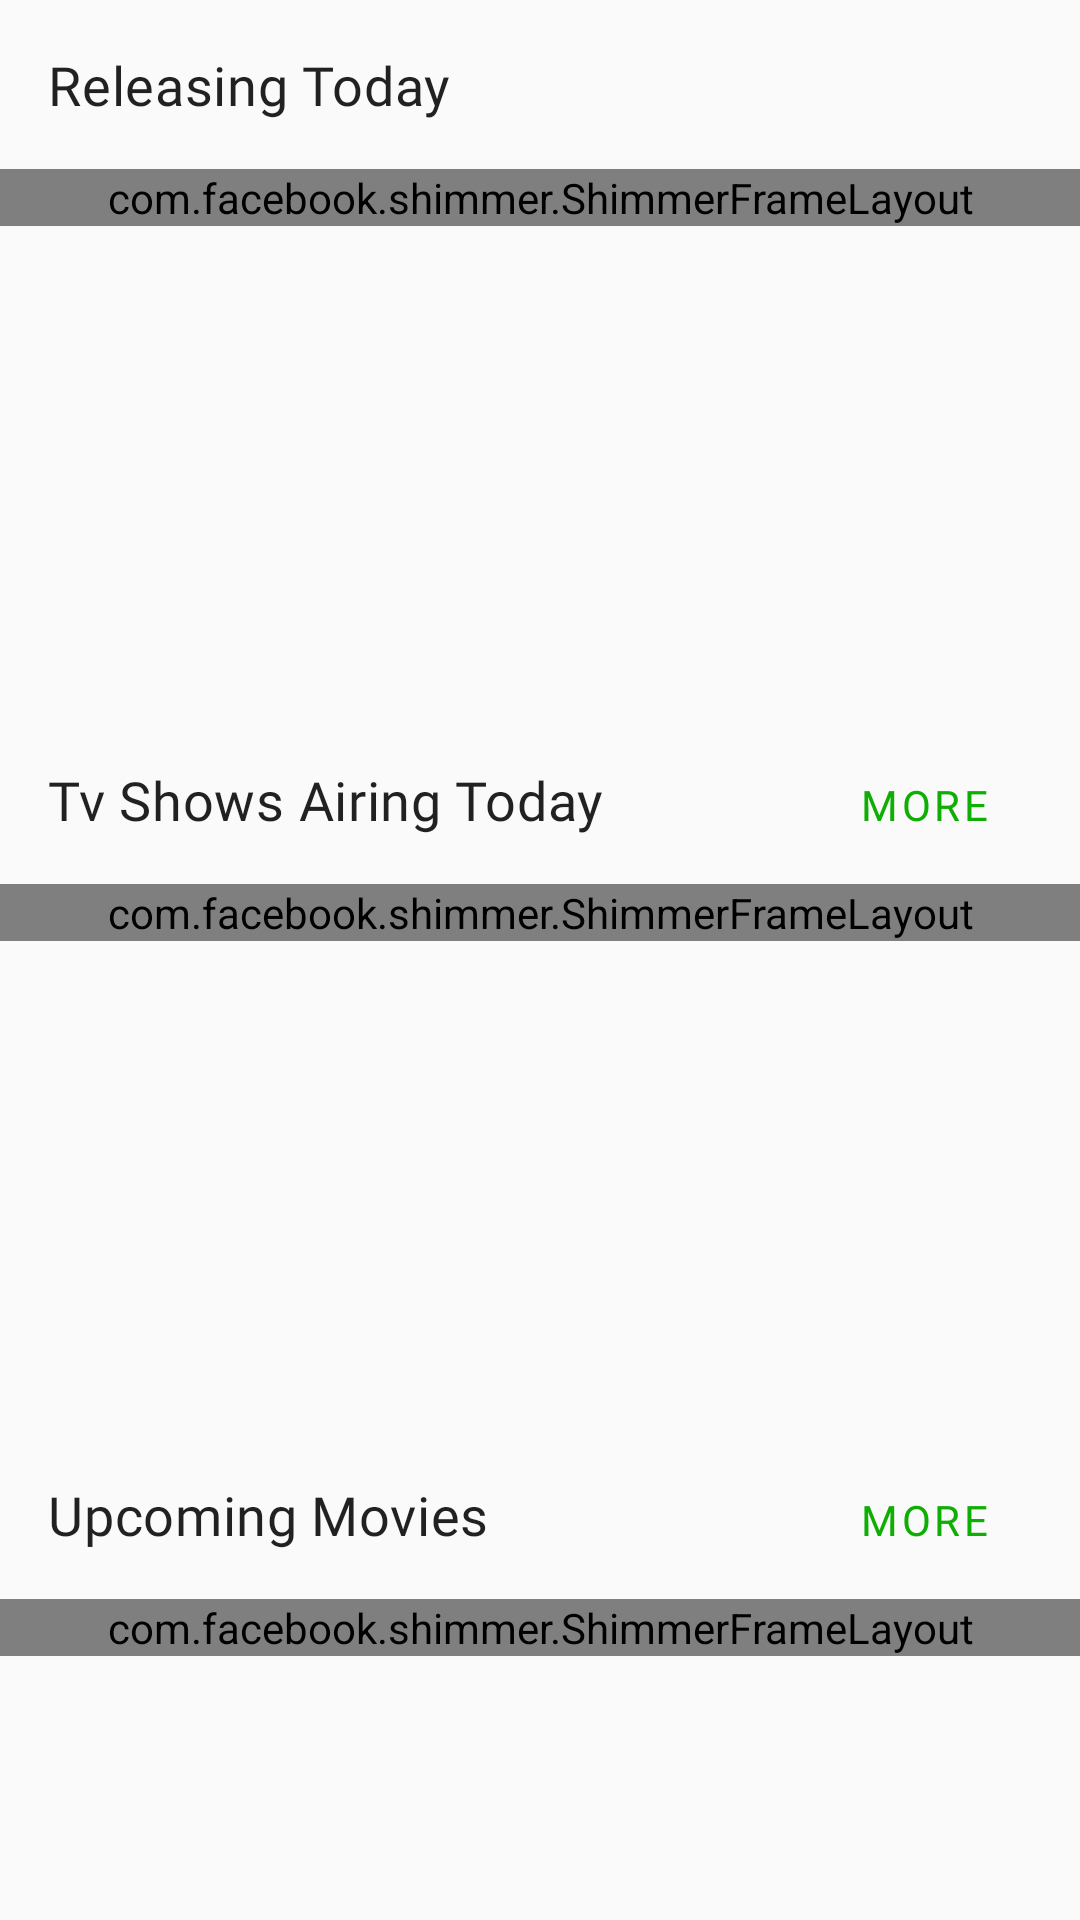

Here is an Android app screen rendered from its layout file. Give the layout XML and the strings, colors and styles it references.
<!-- AndroidManifest.xml: fallback theme Theme.MaterialComponents.DayNight.NoActionBar -->
<!-- res/layout/content_home.xml -->
<?xml version="1.0" encoding="utf-8"?>
<RelativeLayout xmlns:android="http://schemas.android.com/apk/res/android"
    xmlns:app="http://schemas.android.com/apk/res-auto"
    xmlns:tools="http://schemas.android.com/tools"
    android:layout_width="match_parent"
    android:layout_height="match_parent"
    android:background="@color/surfaceColor">


    <androidx.constraintlayout.widget.ConstraintLayout
        android:layout_width="match_parent"
        android:layout_height="wrap_content">

        <TextView
            android:id="@+id/releasing_today_title"
            style="@style/TextAppearance.CineBox.Heading"
            android:layout_width="0dp"
            android:layout_height="wrap_content"
            android:layout_margin="16dp"
            android:text="@string/releasing_today_header"
            app:layout_constraintStart_toStartOf="parent"
            app:layout_constraintTop_toTopOf="parent" />

        <com.facebook.shimmer.ShimmerFrameLayout
            android:id="@+id/shimmer_layout_releasing_today"
            android:layout_width="match_parent"
            android:layout_marginTop="16dp"
            android:layout_height="wrap_content"
            app:layout_constraintEnd_toEndOf="parent"
            app:layout_constraintStart_toStartOf="parent"
            app:layout_constraintTop_toBottomOf="@id/releasing_today_title">

            <include layout="@layout/shimmer_layout_home_releasing_today" />

        </com.facebook.shimmer.ShimmerFrameLayout>

        <androidx.recyclerview.widget.RecyclerView
            android:id="@+id/releasing_today_recycler_view"
            android:layout_width="0dp"
            android:layout_height="wrap_content"
            android:layout_marginTop="16dp"
            android:clipToPadding="false"
            android:minHeight="182dp"
            android:paddingStart="8dp"
            android:paddingEnd="8dp"
            app:layout_constraintEnd_toEndOf="parent"
            app:layout_constraintStart_toStartOf="parent"
            app:layout_constraintTop_toBottomOf="@id/releasing_today_title"
            tools:itemCount="8" />

        <com.google.android.material.button.MaterialButton
            android:id="@+id/releasing_today_retry_btn"
            android:layout_width="wrap_content"
            android:layout_height="wrap_content"
            android:text="@string/retry"
            android:visibility="invisible"
            app:layout_constraintBottom_toBottomOf="@id/releasing_today_recycler_view"
            app:layout_constraintEnd_toEndOf="parent"
            app:layout_constraintStart_toStartOf="parent"
            app:layout_constraintTop_toTopOf="@id/releasing_today_recycler_view" />

        <TextView
            android:id="@+id/airing_today_title"
            style="@style/TextAppearance.CineBox.Heading"
            android:layout_width="0dp"
            android:layout_height="wrap_content"
            android:layout_margin="16dp"
            android:text="@string/tv_shows_airing_today"
            app:layout_constraintEnd_toStartOf="@id/airing_today_more_btn"
            app:layout_constraintStart_toStartOf="parent"
            app:layout_constraintTop_toBottomOf="@id/releasing_today_recycler_view" />

        <com.google.android.material.button.MaterialButton
            android:id="@+id/airing_today_more_btn"
            style="@style/Widget.CineBox.TextButton"
            android:layout_width="wrap_content"
            android:layout_height="wrap_content"
            android:layout_margin="8dp"
            android:text="@string/more"
            app:layout_constraintBaseline_toBaselineOf="@id/airing_today_title"
            app:layout_constraintEnd_toEndOf="parent"
            app:layout_constraintTop_toBottomOf="@id/releasing_today_recycler_view" />

        <androidx.recyclerview.widget.RecyclerView
            android:id="@+id/airing_today_recycler_view"
            android:layout_width="0dp"
            android:layout_height="wrap_content"
            android:layout_marginTop="16dp"
            android:clipToPadding="false"
            android:minHeight="182dp"
            android:paddingStart="8dp"
            android:paddingEnd="8dp"
            app:layout_constraintEnd_toEndOf="parent"
            app:layout_constraintStart_toStartOf="parent"
            app:layout_constraintTop_toBottomOf="@id/airing_today_title" />

        <com.facebook.shimmer.ShimmerFrameLayout
            android:id="@+id/shimmer_layout_airing_today"
            android:layout_width="match_parent"
            android:layout_height="wrap_content"
            android:layout_marginTop="16dp"
            app:layout_constraintEnd_toEndOf="parent"
            app:layout_constraintStart_toStartOf="parent"
            app:layout_constraintTop_toBottomOf="@id/airing_today_title">

            <include layout="@layout/shimmer_layout_home_airing_today" />

        </com.facebook.shimmer.ShimmerFrameLayout>


        <com.google.android.material.button.MaterialButton
            android:id="@+id/airing_today_retry_btn"
            android:layout_width="wrap_content"
            android:layout_height="wrap_content"
            android:text="@string/retry"
            android:visibility="invisible"
            app:layout_constraintBottom_toBottomOf="@id/airing_today_recycler_view"
            app:layout_constraintEnd_toEndOf="parent"
            app:layout_constraintStart_toStartOf="parent"
            app:layout_constraintTop_toTopOf="@id/airing_today_recycler_view" />

        <TextView
            android:id="@+id/upcoming_movies_title"
            style="@style/TextAppearance.CineBox.Heading"
            android:layout_width="0dp"
            android:layout_height="wrap_content"
            android:layout_margin="16dp"
            android:text="@string/upcoming_movies"
            app:layout_constraintEnd_toStartOf="@id/upcoming_movies_more_btn"
            app:layout_constraintStart_toStartOf="parent"
            app:layout_constraintTop_toBottomOf="@id/airing_today_recycler_view" />

        <com.google.android.material.button.MaterialButton
            android:id="@+id/upcoming_movies_more_btn"
            style="@style/Widget.CineBox.TextButton"
            android:layout_width="wrap_content"
            android:layout_height="wrap_content"
            android:layout_margin="8dp"
            android:text="@string/more"
            app:layout_constraintBaseline_toBaselineOf="@id/upcoming_movies_title"
            app:layout_constraintEnd_toEndOf="parent"
            app:layout_constraintTop_toBottomOf="@+id/airing_today_recycler_view" />

        <androidx.recyclerview.widget.RecyclerView
            android:id="@+id/upcoming_movies_recycler_view"
            android:layout_width="0dp"
            android:layout_height="wrap_content"
            android:layout_marginTop="16dp"
            android:layout_marginBottom="8dp"
            android:clipToPadding="false"
            android:minHeight="180dp"
            android:paddingStart="8dp"
            android:paddingEnd="8dp"
            app:layout_constraintBottom_toBottomOf="parent"
            app:layout_constraintEnd_toEndOf="parent"
            app:layout_constraintStart_toStartOf="parent"
            app:layout_constraintTop_toBottomOf="@+id/upcoming_movies_title" />

        <com.google.android.material.button.MaterialButton
            android:id="@+id/upcoming_movies_retry_btn"
            android:layout_width="wrap_content"
            android:layout_height="wrap_content"
            android:text="@string/retry"
            android:visibility="invisible"
            app:layout_constraintBottom_toBottomOf="@id/upcoming_movies_recycler_view"
            app:layout_constraintEnd_toEndOf="parent"
            app:layout_constraintStart_toStartOf="parent"
            app:layout_constraintTop_toTopOf="@id/upcoming_movies_recycler_view" />

        <com.facebook.shimmer.ShimmerFrameLayout
            android:id="@+id/shimmer_layout_upcoming"
            android:layout_width="match_parent"
            android:layout_height="wrap_content"
            android:layout_marginTop="16dp"
            app:layout_constraintEnd_toEndOf="parent"
            app:layout_constraintStart_toStartOf="parent"
            app:layout_constraintTop_toBottomOf="@id/upcoming_movies_title">

            <include layout="@layout/shimmer_layout_home_upcoming" />

        </com.facebook.shimmer.ShimmerFrameLayout>

    </androidx.constraintlayout.widget.ConstraintLayout>
</RelativeLayout>
<!-- res/layout/shimmer_layout_home_releasing_today.xml (included above) -->
<?xml version="1.0" encoding="utf-8"?>
<LinearLayout xmlns:android="http://schemas.android.com/apk/res/android"
    xmlns:app="http://schemas.android.com/apk/res-auto"
    xmlns:fresco="http://schemas.android.com/apk/res-auto"
    xmlns:tools="http://schemas.android.com/tools"
    android:layout_width="match_parent"
    android:layout_height="match_parent"
    android:orientation="vertical">


    <LinearLayout
        android:layout_width="match_parent"
        android:layout_height="wrap_content"
        android:layout_marginStart="8dp"
        android:layout_marginEnd="8dp"
        android:orientation="horizontal">

        <LinearLayout
            android:layout_width="wrap_content"
            android:layout_height="wrap_content"
            android:layout_marginStart="8dp"
            android:layout_marginEnd="8dp"
            android:orientation="vertical">

            <com.facebook.drawee.view.SimpleDraweeView
                android:layout_width="115dp"
                android:layout_height="160dp"
                android:background="@color/shimmer_background" />

            <TextView
                android:layout_width="match_parent"
                android:layout_height="wrap_content"
                android:layout_marginTop="8dp"
                android:layout_marginBottom="4dp"
                android:background="@color/shimmer_background"
                android:ellipsize="end"
                android:maxLines="1" />

        </LinearLayout>

        <LinearLayout
            android:layout_width="wrap_content"
            android:layout_height="wrap_content"
            android:layout_marginStart="8dp"
            android:layout_marginEnd="8dp"
            android:orientation="vertical">

            <com.facebook.drawee.view.SimpleDraweeView
                android:layout_width="115dp"
                android:layout_height="160dp"
                android:background="@color/shimmer_background" />

            <TextView
                android:layout_width="match_parent"
                android:layout_height="wrap_content"
                android:layout_marginTop="8dp"
                android:layout_marginBottom="4dp"
                android:background="@color/shimmer_background"
                android:ellipsize="end"
                android:maxLines="1" />


        </LinearLayout>

        <LinearLayout
            android:layout_width="wrap_content"
            android:layout_height="wrap_content"
            android:layout_marginStart="8dp"
            android:layout_marginEnd="8dp"
            android:orientation="vertical">

            <com.facebook.drawee.view.SimpleDraweeView
                android:id="@+id/movie_image"
                android:layout_width="115dp"
                android:layout_height="160dp"
                android:background="@color/shimmer_background" />

            <TextView
                android:layout_width="match_parent"
                android:layout_height="wrap_content"
                android:layout_marginTop="8dp"
                android:layout_marginBottom="4dp"
                android:background="@color/shimmer_background"
                android:ellipsize="end"
                android:maxLines="1" />

        </LinearLayout>
    </LinearLayout>

</LinearLayout>
<!-- res/layout/shimmer_layout_home_airing_today.xml (included above) -->
<?xml version="1.0" encoding="utf-8"?>
<LinearLayout xmlns:android="http://schemas.android.com/apk/res/android"
    xmlns:app="http://schemas.android.com/apk/res-auto"
    xmlns:fresco="http://schemas.android.com/apk/res-auto"
    xmlns:tools="http://schemas.android.com/tools"
    android:layout_width="match_parent"
    android:layout_height="match_parent"
    android:orientation="vertical">


    <LinearLayout
        android:layout_width="match_parent"
        android:layout_height="wrap_content"
        android:layout_marginStart="8dp"
        android:layout_marginEnd="8dp"
        android:orientation="horizontal">

        <LinearLayout
            android:layout_width="wrap_content"
            android:layout_height="wrap_content"
            android:layout_marginStart="8dp"
            android:layout_marginEnd="8dp"
            android:orientation="vertical">

            <com.facebook.drawee.view.SimpleDraweeView
                android:layout_width="115dp"
                android:layout_height="160dp"
                android:background="@color/shimmer_background" />

            <TextView
                style="@style/TextAppearance.CineBox.Subtitle"
                android:layout_width="match_parent"
                android:layout_height="wrap_content"
                android:layout_marginTop="4dp"
                android:background="@color/shimmer_background"
                android:ellipsize="end"
                android:maxLines="1" />

        </LinearLayout>

        <LinearLayout
            android:layout_width="wrap_content"
            android:layout_height="wrap_content"
            android:layout_marginStart="8dp"
            android:layout_marginEnd="8dp"
            android:orientation="vertical">

            <com.facebook.drawee.view.SimpleDraweeView
                android:layout_width="115dp"
                android:layout_height="160dp"
                android:background="@color/shimmer_background" />

            <TextView
                style="@style/TextAppearance.CineBox.Subtitle"
                android:layout_width="match_parent"
                android:layout_height="wrap_content"
                android:layout_marginTop="4dp"
                android:background="@color/shimmer_background"
                android:ellipsize="end"
                android:maxLines="1" />


        </LinearLayout>

        <LinearLayout
            android:layout_width="wrap_content"
            android:layout_height="wrap_content"
            android:layout_marginStart="8dp"
            android:layout_marginEnd="8dp"
            android:orientation="vertical">

            <com.facebook.drawee.view.SimpleDraweeView
                android:id="@+id/movie_image"
                android:layout_width="115dp"
                android:layout_height="160dp"
                android:background="@color/shimmer_background" />

            <TextView
                style="@style/TextAppearance.CineBox.Subtitle"
                android:layout_width="match_parent"
                android:layout_height="wrap_content"
                android:layout_marginTop="4dp"
                android:background="@color/shimmer_background"
                android:ellipsize="end"
                android:maxLines="1" />

        </LinearLayout>
    </LinearLayout>

</LinearLayout>
<!-- res/layout/shimmer_layout_home_upcoming.xml (included above) -->
<?xml version="1.0" encoding="utf-8"?>
<LinearLayout xmlns:android="http://schemas.android.com/apk/res/android"
    android:layout_width="match_parent"
    android:layout_height="match_parent"
    android:orientation="vertical">

    <LinearLayout
        android:layout_width="match_parent"
        android:layout_height="wrap_content"
        android:layout_marginStart="8dp"
        android:layout_marginEnd="8dp"
        android:orientation="horizontal">

        <LinearLayout
            android:layout_width="wrap_content"
            android:layout_height="wrap_content"
            android:layout_marginStart="8dp"
            android:layout_marginEnd="8dp"
            android:orientation="vertical">

            <com.facebook.drawee.view.SimpleDraweeView
                android:layout_width="115dp"
                android:layout_height="160dp"
                android:background="@color/shimmer_background" />

            <TextView
                style="@style/TextAppearance.CineBox.Subtitle"
                android:layout_width="match_parent"
                android:layout_height="wrap_content"
                android:layout_marginTop="8dp"
                android:layout_marginBottom="4dp"
                android:background="@color/shimmer_background"
                android:ellipsize="end"
                android:maxLines="1" />

            <TextView
                android:layout_width="match_parent"
                android:layout_height="wrap_content"
                android:background="@color/shimmer_background"
                android:textAppearance="@style/Base.TextAppearance.AppCompat.Caption" />

        </LinearLayout>

        <LinearLayout
            android:layout_width="wrap_content"
            android:layout_height="wrap_content"
            android:layout_marginStart="8dp"
            android:layout_marginEnd="8dp"
            android:orientation="vertical">

            <com.facebook.drawee.view.SimpleDraweeView
                android:layout_width="115dp"
                android:layout_height="160dp"
                android:background="@color/shimmer_background" />

            <TextView
                android:layout_width="match_parent"
                android:layout_height="wrap_content"
                android:layout_marginTop="8dp"
                android:layout_marginBottom="4dp"
                android:background="@color/shimmer_background"
                android:ellipsize="end"
                android:maxLines="1" />

            <TextView
                android:layout_width="match_parent"
                android:layout_height="wrap_content"
                android:background="@color/shimmer_background"
                android:textAppearance="@style/Base.TextAppearance.AppCompat.Caption" />

        </LinearLayout>

        <LinearLayout
            android:layout_width="wrap_content"
            android:layout_height="wrap_content"
            android:layout_marginStart="8dp"
            android:layout_marginEnd="8dp"
            android:orientation="vertical">

            <com.facebook.drawee.view.SimpleDraweeView
                android:layout_width="115dp"
                android:layout_height="160dp"
                android:background="@color/shimmer_background" />

            <TextView
                android:layout_width="match_parent"
                android:layout_height="wrap_content"
                android:layout_marginTop="8dp"
                android:layout_marginBottom="4dp"
                android:background="@color/shimmer_background"
                android:ellipsize="end"
                android:maxLines="1" />

            <TextView
                android:layout_width="match_parent"
                android:layout_height="wrap_content"
                android:background="@color/shimmer_background"
                android:textAppearance="@style/Base.TextAppearance.AppCompat.Caption" />

        </LinearLayout>
    </LinearLayout>

</LinearLayout>
<!-- resources referenced by this layout -->
<resources>
  <color name="shimmer_background">#dddddd</color>
  <color name="surfaceColor">#fafafa</color>
  <string name="more">More</string>
  <string name="releasing_today_header">Releasing Today</string>
  <string name="retry">Retry</string>
  <string name="tv_shows_airing_today">Tv Shows Airing Today</string>
  <string name="upcoming_movies">Upcoming Movies</string>
  <style name="TextAppearance.CineBox.Heading" parent="TextAppearance.MaterialComponents.Headline6">
          <item name="fontFamily">@font/nunito_bold</item>
          <item name="android:textSize">18sp</item>
      </style>
  <style name="TextAppearance.CineBox.Subtitle" parent="TextAppearance.MaterialComponents.Subtitle2">
          <item name="fontFamily">@font/nunito_semibold</item>
      </style>
  <style name="Widget.CineBox.TextButton" parent="Widget.MaterialComponents.Button.TextButton">
          <item name="android:fontFamily">@font/nunito_extrabold</item>
          <item name="android:textColor">@color/colorAccent</item>
      </style>
  <color name="colorAccent">#0EAE03</color>
</resources>
